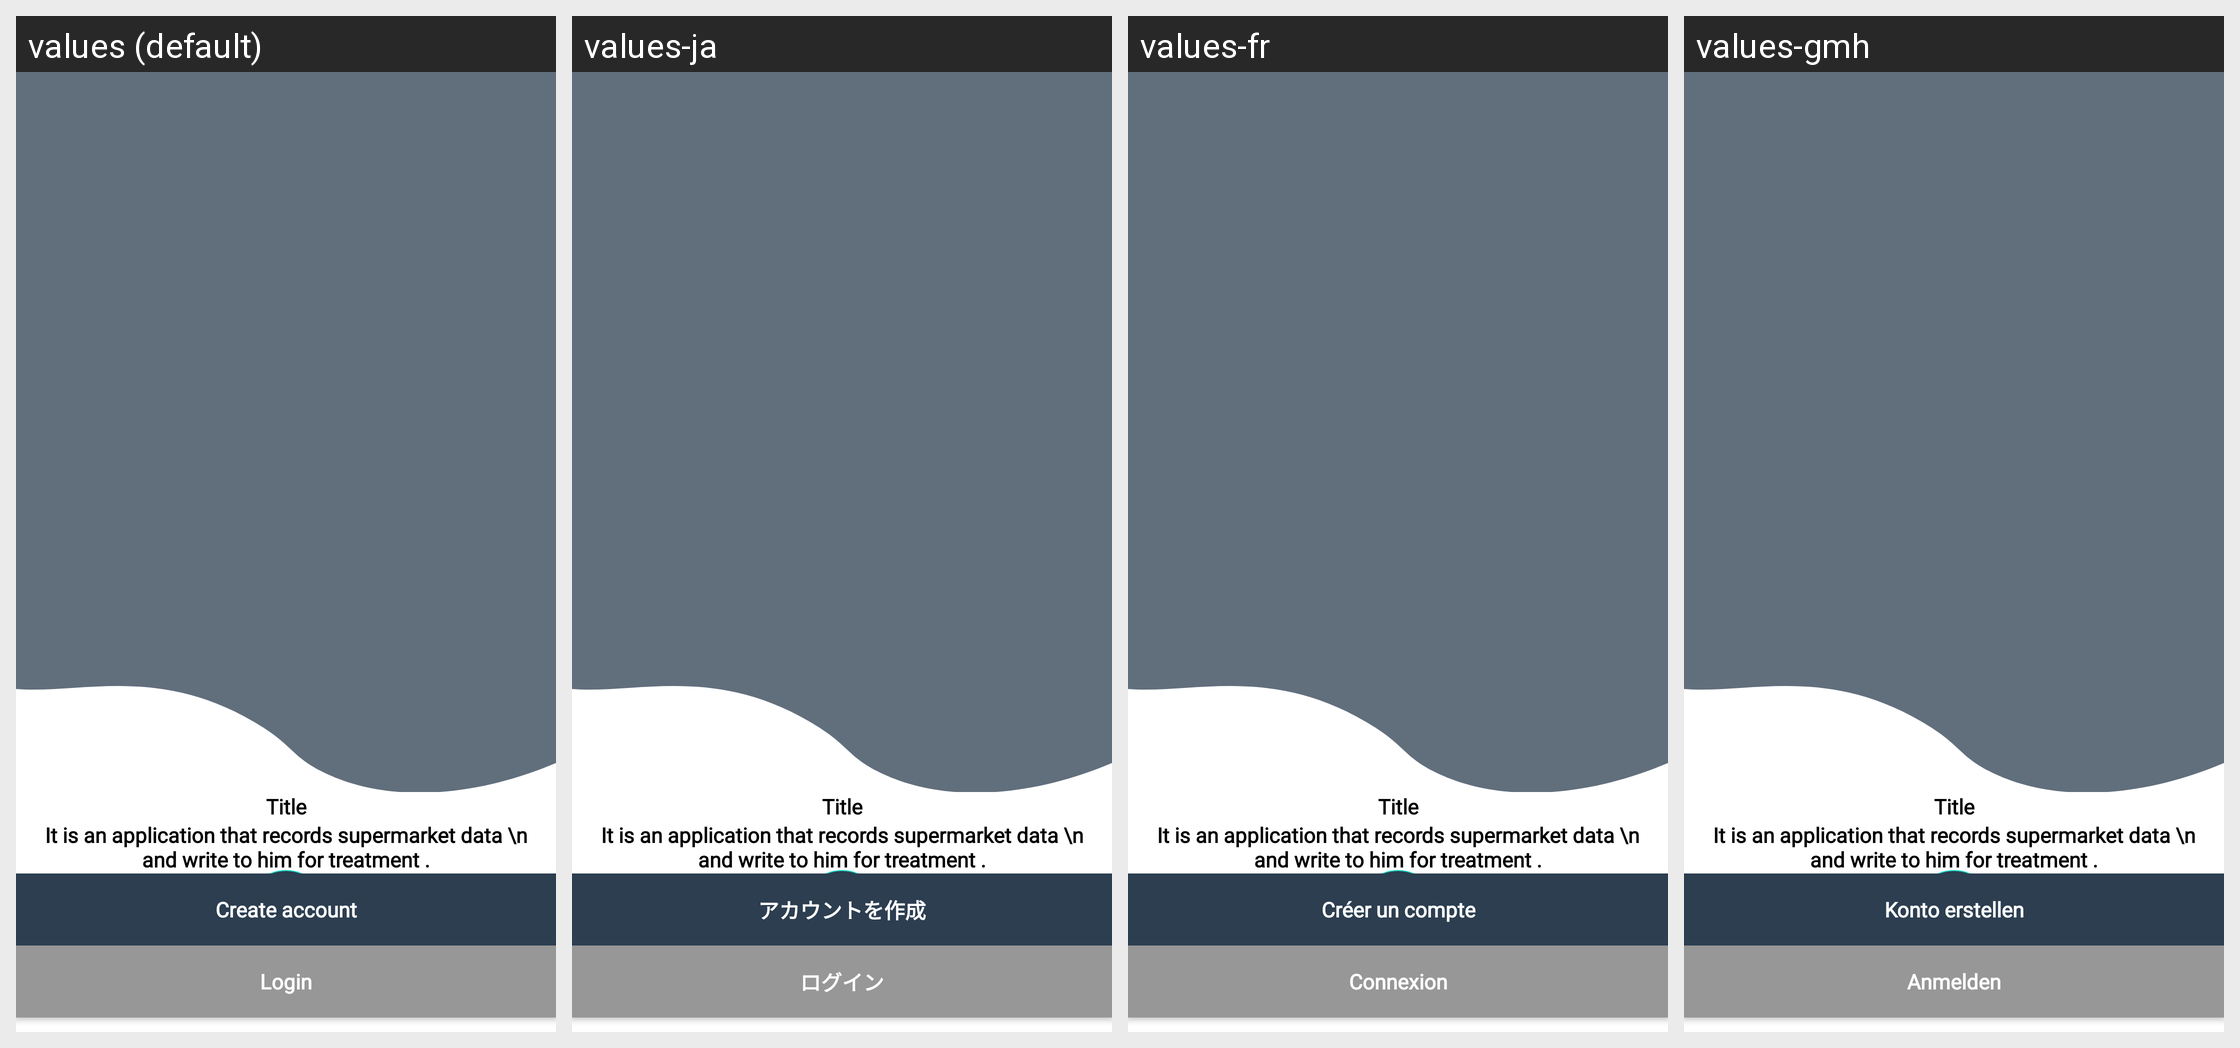

Strings drawn on this Android screen and how each of the app's shown locales translates them:
Android screen res/layout/design_onboarding.xml rendered under 4 locales, left to right: values (default), values-ja, values-fr, values-gmh. Device: Nexus 5 (rendered at 1080×1920; each locale shown at half size, 540×960, under a caption strip naming it); theme Theme.Cashier.
Other locales in the repository, not shown: values-ar, values-es, values-hi, values-pt, values-ru, values-tr, values-zh.
Strings drawn on this screen, with the default value and each locale's value (text and hints the layout hard-codes, and strings that could not be matched under every locale, appear in the picture but are not listed):

create_account
  values: Create account
  values-ja: アカウントを作成
  values-fr: Créer un compte
  values-gmh: Konto erstellen

login
  values: Login
  values-ja: ログイン
  values-fr: Connexion
  values-gmh: Anmelden
